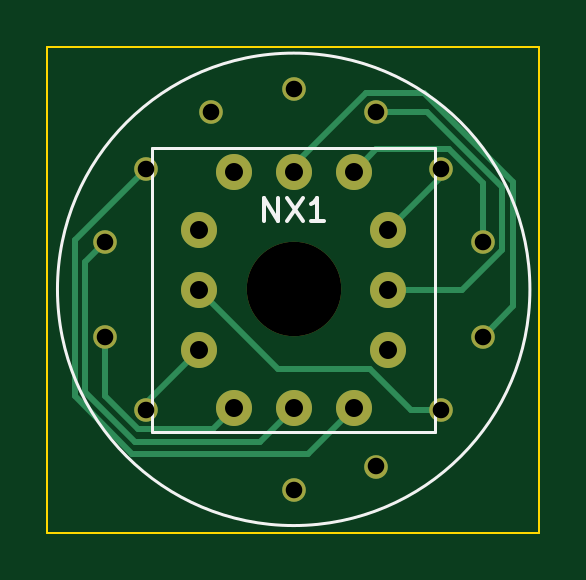
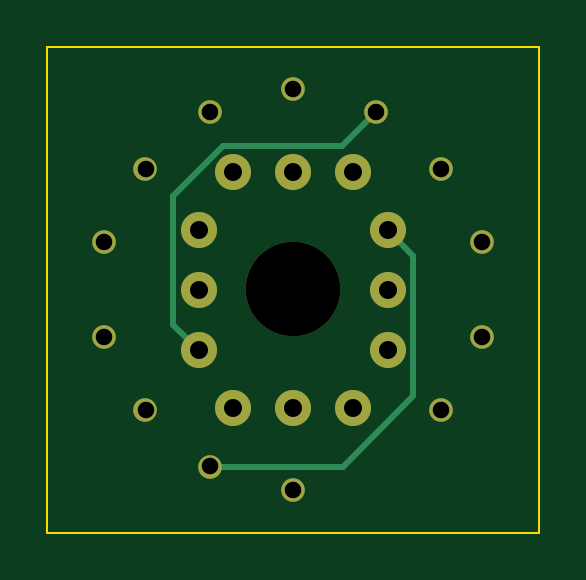
Circuit board: 11 layer files. Board 20.8 x 20.6 mm.
- bottom_copper: QS-30-B_Cu.gbr (2451 bytes)
- bottom_mask: QS-30-B_Mask.gbr (1236 bytes)
- paste: QS-30-B_Paste.gbr (448 bytes)
- bottom_silk: QS-30-B_Silkscreen.gbr (449 bytes)
- outline: QS-30-Edge_Cuts.gbr (686 bytes)
- top_copper: QS-30-F_Cu.gbr (3984 bytes)
- top_mask: QS-30-F_Mask.gbr (1236 bytes)
- paste: QS-30-F_Paste.gbr (448 bytes)
- top_silk: QS-30-F_Silkscreen.gbr (1333 bytes)
- drill: QS-30-NPTH.drl (373 bytes)
- drill: QS-30-PTH.drl (804 bytes)

=== bottom_copper: QS-30-B_Cu.gbr ===
%TF.GenerationSoftware,KiCad,Pcbnew,7.0.0*%
%TF.CreationDate,2023-09-15T15:31:49+08:00*%
%TF.ProjectId,QS-30,51532d33-302e-46b6-9963-61645f706362,rev?*%
%TF.SameCoordinates,Original*%
%TF.FileFunction,Copper,L2,Bot*%
%TF.FilePolarity,Positive*%
%FSLAX46Y46*%
G04 Gerber Fmt 4.6, Leading zero omitted, Abs format (unit mm)*
G04 Created by KiCad (PCBNEW 7.0.0) date 2023-09-15 15:31:49*
%MOMM*%
%LPD*%
G01*
G04 APERTURE LIST*
%TA.AperFunction,ComponentPad*%
%ADD10C,1.000000*%
%TD*%
%TA.AperFunction,ComponentPad*%
%ADD11C,1.524000*%
%TD*%
%TA.AperFunction,Conductor*%
%ADD12C,0.250000*%
%TD*%
G04 APERTURE END LIST*
D10*
%TO.P,NX1,0,0*%
%TO.N,P0*%
X161710000Y-115960000D03*
%TO.P,NX1,1,1*%
%TO.N,P1*%
X149210000Y-115960000D03*
%TO.P,NX1,2,2*%
%TO.N,P2*%
X147460000Y-112860000D03*
%TO.P,NX1,3,3*%
%TO.N,P3*%
X147460000Y-108860000D03*
%TO.P,NX1,4,4*%
%TO.N,P4*%
X149210000Y-105760000D03*
%TO.P,NX1,5,5*%
%TO.N,P5*%
X151960000Y-103360000D03*
%TO.P,NX1,6,6*%
%TO.N,P6*%
X158960000Y-103360000D03*
%TO.P,NX1,7,7*%
%TO.N,P7*%
X161710000Y-105760000D03*
%TO.P,NX1,8,8*%
%TO.N,P8*%
X163460000Y-108860000D03*
%TO.P,NX1,9,9*%
%TO.N,P9*%
X163460000Y-112860000D03*
%TO.P,NX1,A,A*%
%TO.N,PA*%
X158960000Y-118360000D03*
%TO.P,NX1,NC*%
%TO.N,N/C*%
X155460000Y-102360000D03*
X155460000Y-119360000D03*
%TD*%
D11*
%TO.P,J1,0,0*%
%TO.N,P0*%
X151456000Y-110896000D03*
%TO.P,J1,1,1*%
%TO.N,P1*%
X151456000Y-113436000D03*
%TO.P,J1,2,2*%
%TO.N,P2*%
X152916000Y-115896000D03*
%TO.P,J1,3,3*%
%TO.N,P3*%
X155456000Y-115896000D03*
%TO.P,J1,4,4*%
%TO.N,P4*%
X157996000Y-115896000D03*
%TO.P,J1,5,5*%
%TO.N,P5*%
X159456000Y-113436000D03*
%TO.P,J1,6,6*%
%TO.N,P6*%
X159456000Y-110896000D03*
%TO.P,J1,7,7*%
%TO.N,P7*%
X159456000Y-108356000D03*
%TO.P,J1,8,8*%
%TO.N,P8*%
X157996000Y-105896000D03*
%TO.P,J1,9,9*%
%TO.N,P9*%
X155456000Y-105896000D03*
%TO.P,J1,10,10*%
%TO.N,unconnected-(J1-Pad10)*%
X152916000Y-105896000D03*
%TO.P,J1,A,A*%
%TO.N,PA*%
X151456000Y-108356000D03*
%TD*%
D12*
%TO.N,PA*%
X151456000Y-108356000D02*
X150369000Y-109443000D01*
X150369000Y-109443000D02*
X150369000Y-115379000D01*
X150369000Y-115379000D02*
X153350000Y-118360000D01*
X153350000Y-118360000D02*
X158960000Y-118360000D01*
%TO.N,P5*%
X151960000Y-103360000D02*
X153385000Y-104785000D01*
X158422251Y-104785000D02*
X160543000Y-106905749D01*
X153385000Y-104785000D02*
X158422251Y-104785000D01*
X160543000Y-112349000D02*
X159456000Y-113436000D01*
X160543000Y-106905749D02*
X160543000Y-112349000D01*
%TD*%
M02*

=== bottom_mask: QS-30-B_Mask.gbr ===
%TF.GenerationSoftware,KiCad,Pcbnew,7.0.0*%
%TF.CreationDate,2023-09-15T15:31:49+08:00*%
%TF.ProjectId,QS-30,51532d33-302e-46b6-9963-61645f706362,rev?*%
%TF.SameCoordinates,Original*%
%TF.FileFunction,Soldermask,Bot*%
%TF.FilePolarity,Negative*%
%FSLAX46Y46*%
G04 Gerber Fmt 4.6, Leading zero omitted, Abs format (unit mm)*
G04 Created by KiCad (PCBNEW 7.0.0) date 2023-09-15 15:31:49*
%MOMM*%
%LPD*%
G01*
G04 APERTURE LIST*
%ADD10C,4.000000*%
%ADD11C,1.000000*%
%ADD12C,1.524000*%
G04 APERTURE END LIST*
D10*
%TO.C,NX1*%
X155460000Y-110860000D03*
D11*
X161710000Y-115960000D03*
X149210000Y-115960000D03*
X147460000Y-112860000D03*
X147460000Y-108860000D03*
X149210000Y-105760000D03*
X151960000Y-103360000D03*
X158960000Y-103360000D03*
X161710000Y-105760000D03*
X163460000Y-108860000D03*
X163460000Y-112860000D03*
X158960000Y-118360000D03*
X155460000Y-102360000D03*
X155460000Y-119360000D03*
%TD*%
D12*
%TO.C,J1*%
X151456000Y-110896000D03*
X151456000Y-113436000D03*
X152916000Y-115896000D03*
X155456000Y-115896000D03*
X157996000Y-115896000D03*
X159456000Y-113436000D03*
X159456000Y-110896000D03*
X159456000Y-108356000D03*
X157996000Y-105896000D03*
X155456000Y-105896000D03*
X152916000Y-105896000D03*
X151456000Y-108356000D03*
%TD*%
M02*

=== paste: QS-30-B_Paste.gbr ===
%TF.GenerationSoftware,KiCad,Pcbnew,7.0.0*%
%TF.CreationDate,2023-09-15T15:31:49+08:00*%
%TF.ProjectId,QS-30,51532d33-302e-46b6-9963-61645f706362,rev?*%
%TF.SameCoordinates,Original*%
%TF.FileFunction,Paste,Bot*%
%TF.FilePolarity,Positive*%
%FSLAX46Y46*%
G04 Gerber Fmt 4.6, Leading zero omitted, Abs format (unit mm)*
G04 Created by KiCad (PCBNEW 7.0.0) date 2023-09-15 15:31:49*
%MOMM*%
%LPD*%
G01*
G04 APERTURE LIST*
G04 APERTURE END LIST*
M02*

=== bottom_silk: QS-30-B_Silkscreen.gbr ===
%TF.GenerationSoftware,KiCad,Pcbnew,7.0.0*%
%TF.CreationDate,2023-09-15T15:31:49+08:00*%
%TF.ProjectId,QS-30,51532d33-302e-46b6-9963-61645f706362,rev?*%
%TF.SameCoordinates,Original*%
%TF.FileFunction,Legend,Bot*%
%TF.FilePolarity,Positive*%
%FSLAX46Y46*%
G04 Gerber Fmt 4.6, Leading zero omitted, Abs format (unit mm)*
G04 Created by KiCad (PCBNEW 7.0.0) date 2023-09-15 15:31:49*
%MOMM*%
%LPD*%
G01*
G04 APERTURE LIST*
G04 APERTURE END LIST*
M02*

=== outline: QS-30-Edge_Cuts.gbr ===
%TF.GenerationSoftware,KiCad,Pcbnew,7.0.0*%
%TF.CreationDate,2023-09-15T15:31:49+08:00*%
%TF.ProjectId,QS-30,51532d33-302e-46b6-9963-61645f706362,rev?*%
%TF.SameCoordinates,Original*%
%TF.FileFunction,Profile,NP*%
%FSLAX46Y46*%
G04 Gerber Fmt 4.6, Leading zero omitted, Abs format (unit mm)*
G04 Created by KiCad (PCBNEW 7.0.0) date 2023-09-15 15:31:49*
%MOMM*%
%LPD*%
G01*
G04 APERTURE LIST*
%TA.AperFunction,Profile*%
%ADD10C,0.100000*%
%TD*%
G04 APERTURE END LIST*
D10*
X145034000Y-100584000D02*
X165862000Y-100584000D01*
X165862000Y-100584000D02*
X165862000Y-121158000D01*
X165862000Y-121158000D02*
X145034000Y-121158000D01*
X145034000Y-121158000D02*
X145034000Y-100584000D01*
M02*

=== top_copper: QS-30-F_Cu.gbr ===
%TF.GenerationSoftware,KiCad,Pcbnew,7.0.0*%
%TF.CreationDate,2023-09-15T15:31:49+08:00*%
%TF.ProjectId,QS-30,51532d33-302e-46b6-9963-61645f706362,rev?*%
%TF.SameCoordinates,Original*%
%TF.FileFunction,Copper,L1,Top*%
%TF.FilePolarity,Positive*%
%FSLAX46Y46*%
G04 Gerber Fmt 4.6, Leading zero omitted, Abs format (unit mm)*
G04 Created by KiCad (PCBNEW 7.0.0) date 2023-09-15 15:31:49*
%MOMM*%
%LPD*%
G01*
G04 APERTURE LIST*
%TA.AperFunction,ComponentPad*%
%ADD10C,1.000000*%
%TD*%
%TA.AperFunction,ComponentPad*%
%ADD11C,1.524000*%
%TD*%
%TA.AperFunction,Conductor*%
%ADD12C,0.250000*%
%TD*%
G04 APERTURE END LIST*
D10*
%TO.P,NX1,0,0*%
%TO.N,P0*%
X161710000Y-115960000D03*
%TO.P,NX1,1,1*%
%TO.N,P1*%
X149210000Y-115960000D03*
%TO.P,NX1,2,2*%
%TO.N,P2*%
X147460000Y-112860000D03*
%TO.P,NX1,3,3*%
%TO.N,P3*%
X147460000Y-108860000D03*
%TO.P,NX1,4,4*%
%TO.N,P4*%
X149210000Y-105760000D03*
%TO.P,NX1,5,5*%
%TO.N,P5*%
X151960000Y-103360000D03*
%TO.P,NX1,6,6*%
%TO.N,P6*%
X158960000Y-103360000D03*
%TO.P,NX1,7,7*%
%TO.N,P7*%
X161710000Y-105760000D03*
%TO.P,NX1,8,8*%
%TO.N,P8*%
X163460000Y-108860000D03*
%TO.P,NX1,9,9*%
%TO.N,P9*%
X163460000Y-112860000D03*
%TO.P,NX1,A,A*%
%TO.N,PA*%
X158960000Y-118360000D03*
%TO.P,NX1,NC*%
%TO.N,N/C*%
X155460000Y-102360000D03*
X155460000Y-119360000D03*
%TD*%
D11*
%TO.P,J1,0,0*%
%TO.N,P0*%
X151456000Y-110896000D03*
%TO.P,J1,1,1*%
%TO.N,P1*%
X151456000Y-113436000D03*
%TO.P,J1,2,2*%
%TO.N,P2*%
X152916000Y-115896000D03*
%TO.P,J1,3,3*%
%TO.N,P3*%
X155456000Y-115896000D03*
%TO.P,J1,4,4*%
%TO.N,P4*%
X157996000Y-115896000D03*
%TO.P,J1,5,5*%
%TO.N,P5*%
X159456000Y-113436000D03*
%TO.P,J1,6,6*%
%TO.N,P6*%
X159456000Y-110896000D03*
%TO.P,J1,7,7*%
%TO.N,P7*%
X159456000Y-108356000D03*
%TO.P,J1,8,8*%
%TO.N,P8*%
X157996000Y-105896000D03*
%TO.P,J1,9,9*%
%TO.N,P9*%
X155456000Y-105896000D03*
%TO.P,J1,10,10*%
%TO.N,unconnected-(J1-Pad10)*%
X152916000Y-105896000D03*
%TO.P,J1,A,A*%
%TO.N,PA*%
X151456000Y-108356000D03*
%TD*%
D12*
%TO.N,P0*%
X161710000Y-115960000D02*
X160442749Y-115960000D01*
X160442749Y-115960000D02*
X158702375Y-114219626D01*
X158702375Y-114219626D02*
X154779626Y-114219626D01*
X154779626Y-114219626D02*
X151456000Y-110896000D01*
%TO.N,P4*%
X149210000Y-105760000D02*
X146185000Y-108785000D01*
X146185000Y-108785000D02*
X146185000Y-115381396D01*
X146185000Y-115381396D02*
X148623604Y-117820000D01*
X148623604Y-117820000D02*
X156072000Y-117820000D01*
X156072000Y-117820000D02*
X157996000Y-115896000D01*
%TO.N,P3*%
X147460000Y-108860000D02*
X146635000Y-109685000D01*
X146635000Y-115195000D02*
X148750000Y-117310000D01*
X146635000Y-109685000D02*
X146635000Y-115195000D01*
X148750000Y-117310000D02*
X154042000Y-117310000D01*
X154042000Y-117310000D02*
X155456000Y-115896000D01*
%TO.N,P9*%
X163460000Y-112860000D02*
X164735000Y-111585000D01*
X164735000Y-111585000D02*
X164735000Y-106295000D01*
X164735000Y-106295000D02*
X160975000Y-102535000D01*
X158505000Y-102535000D02*
X155456000Y-105584000D01*
X160975000Y-102535000D02*
X158505000Y-102535000D01*
X155456000Y-105584000D02*
X155456000Y-105896000D01*
%TO.N,P6*%
X158960000Y-103360000D02*
X161113123Y-103360000D01*
X161113123Y-103360000D02*
X164285000Y-106531877D01*
X164285000Y-106531877D02*
X164285000Y-109201727D01*
X164285000Y-109201727D02*
X162590727Y-110896000D01*
X162590727Y-110896000D02*
X159456000Y-110896000D01*
%TO.N,P8*%
X157996000Y-105896000D02*
X158957000Y-104935000D01*
X158957000Y-104935000D02*
X162051727Y-104935000D01*
X162051727Y-104935000D02*
X163460000Y-106343273D01*
X163460000Y-106343273D02*
X163460000Y-108860000D01*
%TO.N,P2*%
X152916000Y-115896000D02*
X152027000Y-116785000D01*
X148868273Y-116785000D02*
X147460000Y-115376727D01*
X152027000Y-116785000D02*
X148868273Y-116785000D01*
X147460000Y-115376727D02*
X147460000Y-112860000D01*
%TO.N,P1*%
X151456000Y-113436000D02*
X149210000Y-115682000D01*
X149210000Y-115682000D02*
X149210000Y-115960000D01*
%TO.N,P7*%
X159456000Y-108356000D02*
X161710000Y-106102000D01*
X161710000Y-106102000D02*
X161710000Y-105760000D01*
%TD*%
M02*

=== top_mask: QS-30-F_Mask.gbr ===
%TF.GenerationSoftware,KiCad,Pcbnew,7.0.0*%
%TF.CreationDate,2023-09-15T15:31:49+08:00*%
%TF.ProjectId,QS-30,51532d33-302e-46b6-9963-61645f706362,rev?*%
%TF.SameCoordinates,Original*%
%TF.FileFunction,Soldermask,Top*%
%TF.FilePolarity,Negative*%
%FSLAX46Y46*%
G04 Gerber Fmt 4.6, Leading zero omitted, Abs format (unit mm)*
G04 Created by KiCad (PCBNEW 7.0.0) date 2023-09-15 15:31:49*
%MOMM*%
%LPD*%
G01*
G04 APERTURE LIST*
%ADD10C,4.000000*%
%ADD11C,1.000000*%
%ADD12C,1.524000*%
G04 APERTURE END LIST*
D10*
%TO.C,NX1*%
X155460000Y-110860000D03*
D11*
X161710000Y-115960000D03*
X149210000Y-115960000D03*
X147460000Y-112860000D03*
X147460000Y-108860000D03*
X149210000Y-105760000D03*
X151960000Y-103360000D03*
X158960000Y-103360000D03*
X161710000Y-105760000D03*
X163460000Y-108860000D03*
X163460000Y-112860000D03*
X158960000Y-118360000D03*
X155460000Y-102360000D03*
X155460000Y-119360000D03*
%TD*%
D12*
%TO.C,J1*%
X151456000Y-110896000D03*
X151456000Y-113436000D03*
X152916000Y-115896000D03*
X155456000Y-115896000D03*
X157996000Y-115896000D03*
X159456000Y-113436000D03*
X159456000Y-110896000D03*
X159456000Y-108356000D03*
X157996000Y-105896000D03*
X155456000Y-105896000D03*
X152916000Y-105896000D03*
X151456000Y-108356000D03*
%TD*%
M02*

=== paste: QS-30-F_Paste.gbr ===
%TF.GenerationSoftware,KiCad,Pcbnew,7.0.0*%
%TF.CreationDate,2023-09-15T15:31:49+08:00*%
%TF.ProjectId,QS-30,51532d33-302e-46b6-9963-61645f706362,rev?*%
%TF.SameCoordinates,Original*%
%TF.FileFunction,Paste,Top*%
%TF.FilePolarity,Positive*%
%FSLAX46Y46*%
G04 Gerber Fmt 4.6, Leading zero omitted, Abs format (unit mm)*
G04 Created by KiCad (PCBNEW 7.0.0) date 2023-09-15 15:31:49*
%MOMM*%
%LPD*%
G01*
G04 APERTURE LIST*
G04 APERTURE END LIST*
M02*

=== top_silk: QS-30-F_Silkscreen.gbr ===
%TF.GenerationSoftware,KiCad,Pcbnew,7.0.0*%
%TF.CreationDate,2023-09-15T15:31:49+08:00*%
%TF.ProjectId,QS-30,51532d33-302e-46b6-9963-61645f706362,rev?*%
%TF.SameCoordinates,Original*%
%TF.FileFunction,Legend,Top*%
%TF.FilePolarity,Positive*%
%FSLAX46Y46*%
G04 Gerber Fmt 4.6, Leading zero omitted, Abs format (unit mm)*
G04 Created by KiCad (PCBNEW 7.0.0) date 2023-09-15 15:31:49*
%MOMM*%
%LPD*%
G01*
G04 APERTURE LIST*
%ADD10C,0.150000*%
%ADD11C,0.120000*%
G04 APERTURE END LIST*
D10*
%TO.C,NX1*%
X154221905Y-107976180D02*
X154221905Y-106976180D01*
X154221905Y-106976180D02*
X154793333Y-107976180D01*
X154793333Y-107976180D02*
X154793333Y-106976180D01*
X155174286Y-106976180D02*
X155840952Y-107976180D01*
X155840952Y-106976180D02*
X155174286Y-107976180D01*
X156745714Y-107976180D02*
X156174286Y-107976180D01*
X156460000Y-107976180D02*
X156460000Y-106976180D01*
X156460000Y-106976180D02*
X156364762Y-107119038D01*
X156364762Y-107119038D02*
X156269524Y-107214276D01*
X156269524Y-107214276D02*
X156174286Y-107261895D01*
D11*
X165460000Y-110860000D02*
G75*
G03*
X165460000Y-110860000I-10000000J0D01*
G01*
%TO.C,J1*%
X149456000Y-116896000D02*
X149456000Y-104896000D01*
X149456000Y-116896000D02*
X161456000Y-116896000D01*
X161456000Y-104896000D02*
X149456000Y-104896000D01*
X161456000Y-116896000D02*
X161456000Y-104896000D01*
%TD*%
M02*

=== drill: QS-30-NPTH.drl ===
M48
; DRILL file {KiCad 7.0.0} date 西元2023年09月15日 (週五) 15時31分50秒
; FORMAT={-:-/ absolute / inch / decimal}
; #@! TF.CreationDate,2023-09-15T15:31:50+08:00
; #@! TF.GenerationSoftware,Kicad,Pcbnew,7.0.0
; #@! TF.FileFunction,NonPlated,1,2,NPTH
FMAT,2
INCH
; #@! TA.AperFunction,NonPlated,NPTH,ComponentDrill
T1C0.1575
%
G90
G05
T1
X6.1205Y-4.3646
T0
M30

=== drill: QS-30-PTH.drl ===
M48
; DRILL file {KiCad 7.0.0} date 西元2023年09月15日 (週五) 15時31分50秒
; FORMAT={-:-/ absolute / inch / decimal}
; #@! TF.CreationDate,2023-09-15T15:31:50+08:00
; #@! TF.GenerationSoftware,Kicad,Pcbnew,7.0.0
; #@! TF.FileFunction,Plated,1,2,PTH
FMAT,2
INCH
; #@! TA.AperFunction,Plated,PTH,ComponentDrill
T1C0.0276
; #@! TA.AperFunction,Plated,PTH,ComponentDrill
T2C0.0300
%
G90
G05
T1
X5.8055Y-4.2858
X5.8055Y-4.4433
X5.8744Y-4.1638
X5.8744Y-4.5654
X5.9827Y-4.0693
X6.1205Y-4.0299
X6.1205Y-4.6992
X6.2583Y-4.0693
X6.2583Y-4.6598
X6.3665Y-4.1638
X6.3665Y-4.5654
X6.4354Y-4.2858
X6.4354Y-4.4433
T2
X5.9628Y-4.266
X5.9628Y-4.366
X5.9628Y-4.466
X6.0203Y-4.1691
X6.0203Y-4.5628
X6.1203Y-4.1691
X6.1203Y-4.5628
X6.2203Y-4.1691
X6.2203Y-4.5628
X6.2778Y-4.266
X6.2778Y-4.366
X6.2778Y-4.466
T0
M30

